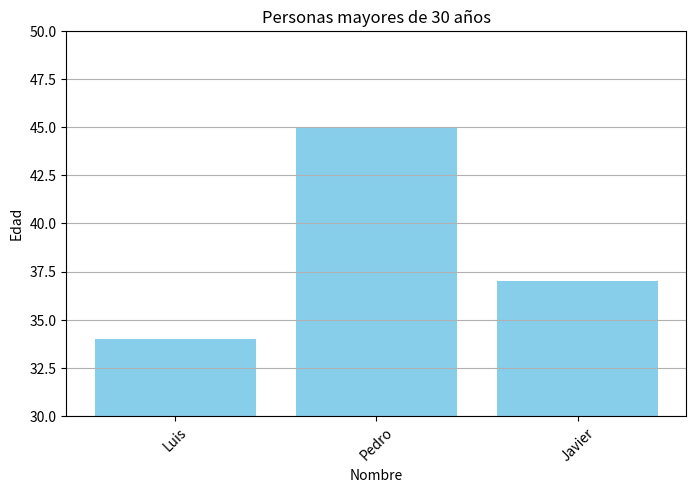

Python code for this plot:
import pandas as pd
import matplotlib.pyplot as plt

# Crear un DataFrame
data = {
    'Nombre': ['Ana', 'Luis', 'Pedro', 'María', 'Javier'],
    'Edad': [23, 34, 45, 29, 37],
    'Ciudad': ['Madrid', 'Barcelona', 'Valencia', 'Madrid', 'Barcelona']
}

df = pd.DataFrame(data)

# Mostrar el DataFrame
print(df)

# Filtrar filas
mayores_de_30 = df[df['Edad'] > 30]
print(mayores_de_30)

# Graficar
plt.figure(figsize=(8, 5))
plt.bar(mayores_de_30['Nombre'], mayores_de_30['Edad'], color='skyblue')
plt.title('Personas mayores de 30 años')
plt.xlabel('Nombre')
plt.ylabel('Edad')
plt.xticks(rotation=45)
plt.ylim(30, 50)  # Ajustar límites del eje y
plt.grid(axis='y')

# Mostrar la gráfica
plt.show()